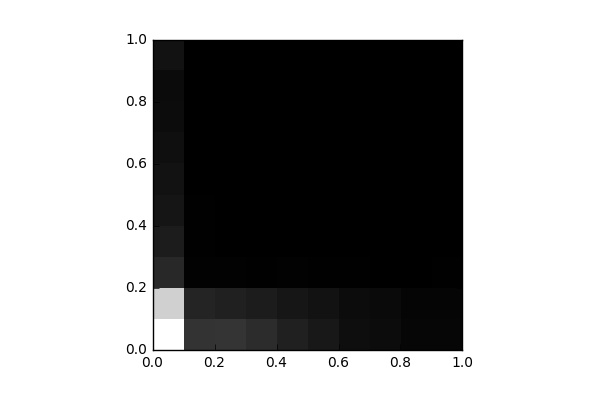

Source data for this figure (header and first rows):
, 0, 1, 2, 3, 4, 5, 6, 7, 8, 9
0, 11244, 9179, 1775, 1231, 924.0, 830.0, 677.0, 559.0, 512.0, 829.0
1, 2274, 1634, 114.0, 82.0, 52.0, 13.0, 4.0, 2.0, 0.0, 0.0
2, 2358, 1457, 116.0, 43.0, 25.0, 3.0, 6.0, 0.0, 0.0, 0.0
3, 1981, 1239, 84.0, 28.0, 11.0, 4.0, 0.0, 0.0, 0.0, 0.0
4, 1484, 979.0, 94.0, 22.0, 6.0, 4.0, 0.0, 0.0, 0.0, 0.0
5, 1065, 808.0, 74.0, 20.0, 8.0, 0.0, 0.0, 0.0, 0.0, 0.0
6, 630.0, 564.0, 77.0, 10.0, 0.0, 0.0, 0.0, 0.0, 0.0, 0.0
7, 535.0, 441.0, 36.0, 0.0, 0.0, 0.0, 0.0, 0.0, 0.0, 0.0
8, 303.0, 235.0, 40.0, 0.0, 0.0, 0.0, 0.0, 0.0, 0.0, 0.0
9, 267.0, 235.0, 73.0, 0.0, 0.0, 0.0, 0.0, 0.0, 0.0, 0.0
